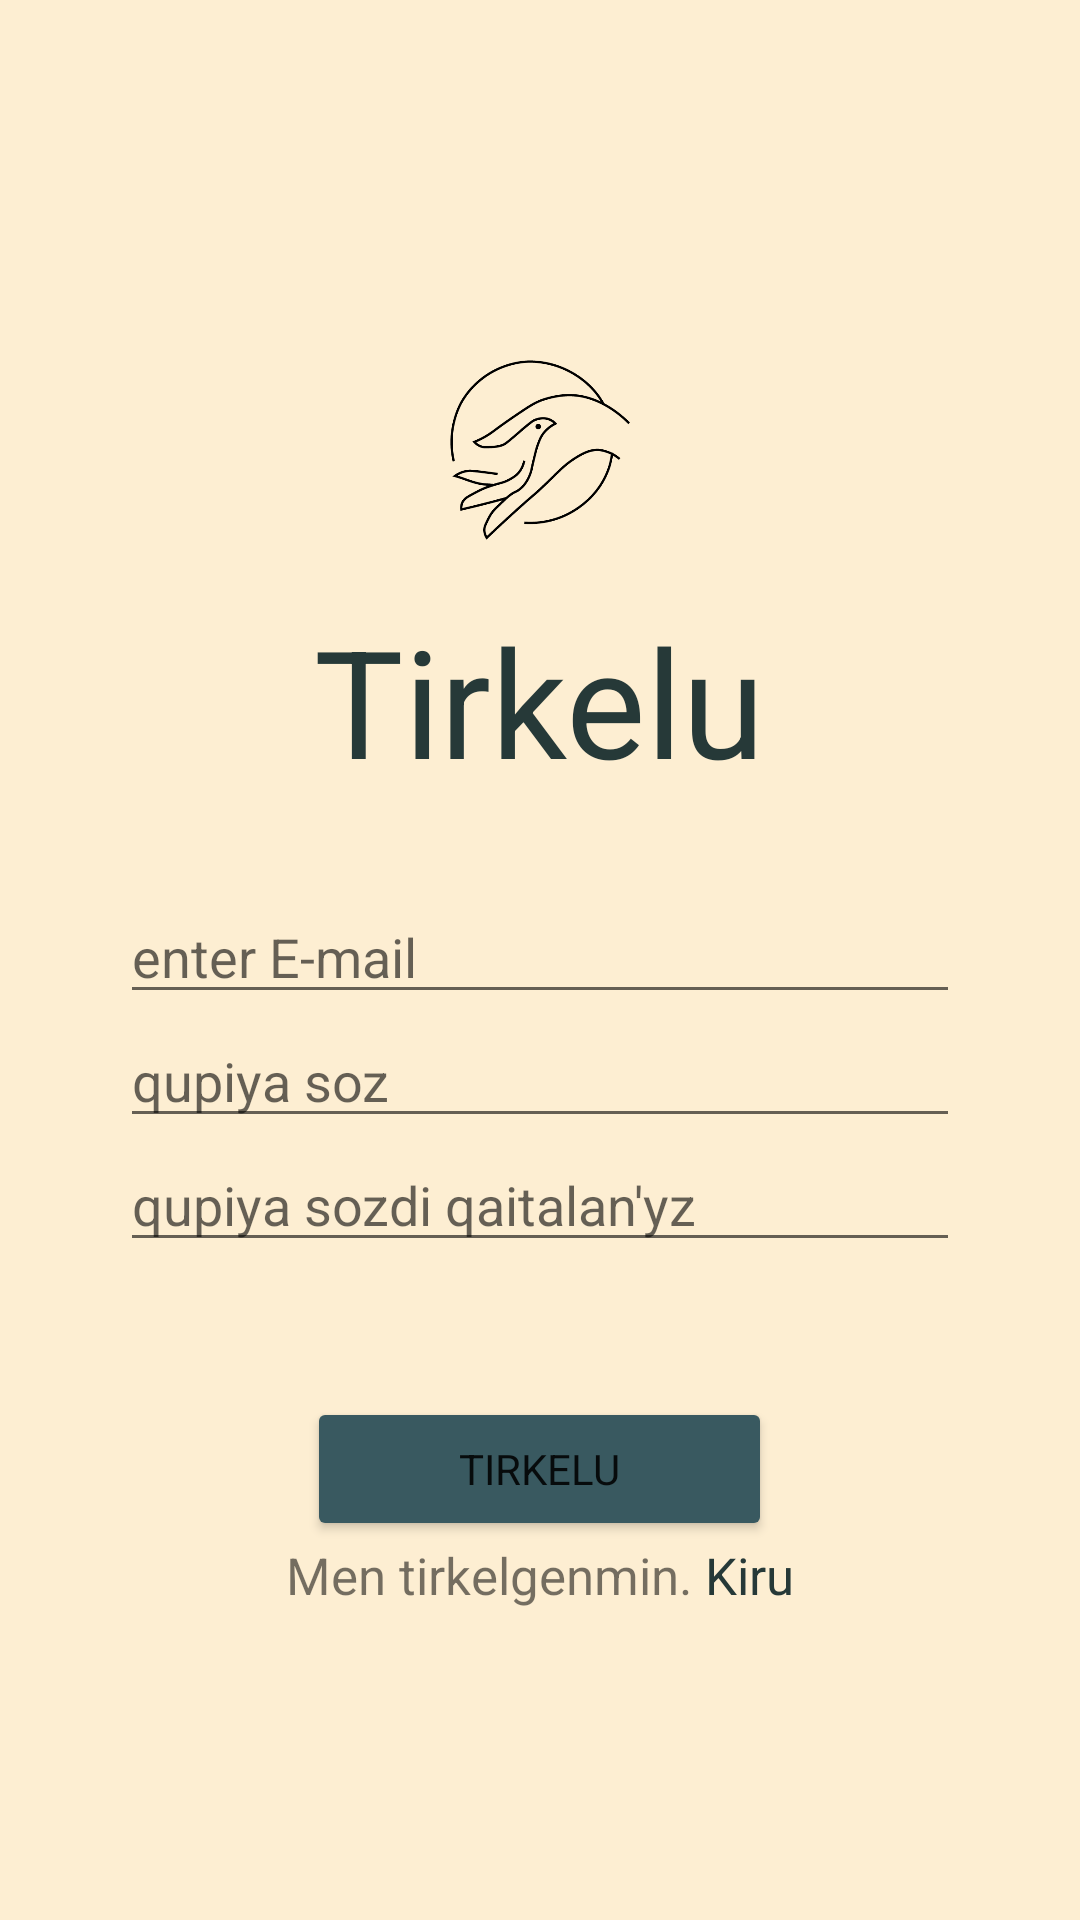

Here is an Android app screen rendered from its layout file. Give the layout XML and the strings, colors and styles it references.
<!-- AndroidManifest.xml: application theme Theme.App_erikti -->
<!-- res/layout/activity_main.xml -->
<?xml version="1.0" encoding="utf-8"?>
<LinearLayout xmlns:android="http://schemas.android.com/apk/res/android"

    xmlns:app="http://schemas.android.com/apk/res-auto"
    xmlns:tools="http://schemas.android.com/tools"
    android:layout_width="match_parent"
    android:layout_height="match_parent"
    android:layout_gravity="center_horizontal"
    android:orientation="vertical"
    tools:context=".MainActivity"
    android:background="#FDEED2"
    >

    <ImageView
        android:layout_width="60dp"
        android:layout_height="60dp"
        android:layout_gravity="center_horizontal"
        android:layout_marginTop="120dp"
        app:srcCompat="@drawable/logogogoogogogogog" />

    <TextView
        android:layout_width="wrap_content"
        android:layout_height="wrap_content"
        android:layout_gravity="center_horizontal"
        android:text="Tirkelu"
        android:layout_marginTop="20dp"
        android:textColor="#263938"
        android:textSize="50sp"
        android:visibility="visible"
        tools:visibility="visible" />

    <EditText
        android:id="@+id/editMail"
        android:layout_width="match_parent"
        android:layout_height="wrap_content"
        android:layout_marginLeft="40dp"
        android:layout_marginTop="30dp"
        android:layout_marginRight="40dp"
        android:ems="10"
        android:hint="enter E-mail"
        android:inputType="textEmailAddress"
        android:visibility="visible"
        tools:visibility="visible" />

    <EditText
        android:id="@+id/editPassword"
        android:layout_width="match_parent"
        android:layout_height="wrap_content"
        android:layout_marginLeft="40dp"
        android:layout_marginRight="40dp"

        android:ems="10"
        android:hint="qupiya soz"
        android:inputType="numberPassword"
        android:visibility="visible" />
    <EditText
        android:id="@+id/editPasswordAgain"
        android:layout_width="match_parent"
        android:layout_height="wrap_content"
        android:layout_marginLeft="40dp"
        android:layout_marginRight="40dp"
        android:ems="10"
        android:hint="qupiya sozdi qaitalan'yz"
        android:inputType="numberPassword"
        android:visibility="visible" />

    <Button
        android:id="@+id/btnTirkelu"
        android:layout_width="155dp"
        android:layout_height="wrap_content"
        android:layout_gravity="center_horizontal"
        android:layout_marginTop="45dp"
        android:backgroundTint="#395960"
        android:text="Tirkelu" />

    <LinearLayout
        android:layout_width="wrap_content"
        android:layout_height="wrap_content"
        android:layout_gravity="center">

        <TextView
            android:layout_width="wrap_content"
            android:layout_height="wrap_content"
            android:layout_gravity="center_horizontal"
            android:text="Men tirkelgenmin. "
            android:textSize="17dp"/>

        <TextView
            android:id="@+id/btnLogin"
            android:layout_width="wrap_content"
            android:layout_height="wrap_content"
            android:layout_gravity="center_horizontal"
            android:text="Kiru"
            android:textSize="17dp"
            android:textColor="#263938" />
    </LinearLayout>

    <LinearLayout
        android:layout_width="match_parent"
        android:layout_height="65dp"
        android:background="#58828A"
        android:layout_marginTop="143dp"
        >
        <ImageButton
            android:id="@+id/btnNews"
            android:layout_width="match_parent"
            android:layout_height="match_parent"
            android:layout_weight="1"
            android:background="#00000000"
            app:srcCompat="@drawable/ic_newss"
            tools:ignore="VectorDrawableCompat" />

        <ImageButton
            android:id="@+id/btnMap"
            android:layout_width="match_parent"
            android:layout_height="match_parent"
            android:layout_weight="1"
            android:background="#00000000"
            app:srcCompat="@drawable/ic_mapp"
            tools:ignore="VectorDrawableCompat"
            android:layout_gravity="center"
            />

        <ImageButton
            android:id="@+id/btnUser"
            android:layout_width="match_parent"
            android:layout_height="match_parent"
            android:layout_weight="1"
            app:srcCompat="@drawable/ic_accc"
            android:backgroundTint="#395960"
            tools:ignore="VectorDrawableCompat" />
    </LinearLayout>


</LinearLayout>
<!-- resources referenced by this layout -->
<resources>
  <!-- drawable ic_mapp (drawable) -->
  <vector xmlns:android="http://schemas.android.com/apk/res/android"
      android:width="28.83dp"
      android:height="41dp"
      android:viewportWidth="28.83"
      android:viewportHeight="41">
    <path
        android:pathData="M14.42,0a14.41,14.41 0,0 0,-12.26 22l11.44,18.44a1.21,1.21 0,0 0,1 0.56h0a1.18,1.18 0,0 0,1 -0.58l11.15,-18.61a14.43,14.43 0,0 0,-12.38 -21.81ZM24.74,20.57 L14.6,37.5L4.2,20.69a12,12 0,1 1,20.54 -0.16Z"
        android:fillColor="#fdeed2"/>
    <path
        android:pathData="M14.42,7.21a7.21,7.21 0,1 0,7.21 7.21h0A7.23,7.23 0,0 0,14.42 7.21ZM14.42,19.21a4.82,4.82 0,1 1,4.81 -4.83h0A4.82,4.82 0,0 1,14.42 19.24Z"
        android:fillColor="#fdeed2"/>
  </vector>
  <!-- drawable ic_newss (drawable) -->
  <vector xmlns:android="http://schemas.android.com/apk/res/android"
      android:width="33.93dp"
      android:height="33.93dp"
      android:viewportWidth="33.93"
      android:viewportHeight="33.93">
    <path
        android:pathData="M28.99,33.93L5.3,33.93a5.31,5.31 0,0 1,-5.3 -5.3L0,3.89A3.89,3.89 0,0 1,3.94 0h17.67a3.89,3.89 0,0 1,3.89 3.89v0.35h4.6A3.9,3.9 0,0 1,33.94 8.12v20.5a5.31,5.31 0,0 1,-4.67 5.26A0.9,0.9 0,0 1,28.99 33.93ZM25.45,6.36v22.27a3.18,3.18 0,0 0,6.36 0L31.81,8.12a1.76,1.76 0,0 0,-1.76 -1.77ZM3.94,2.12a1.77,1.77 0,0 0,-1.77 1.77v24.74a3.18,3.18 0,0 0,3.18 3.18h19.1a5.22,5.22 0,0 1,-1.06 -3.18L23.39,3.89a1.78,1.78 0,0 0,-1.77 -1.77Z"
        android:fillColor="#fdeed2"/>
    <path
        android:pathData="M11.67,12.72h-6.37a1.06,1.06 0,0 1,-1.06 -1.06v-6.36a1.07,1.07 0,0 1,1.06 -1.06h6.37a1.07,1.07 0,0 1,1.06 1.06v6.36A1.06,1.06 0,0 1,11.67 12.72ZM6.36,10.6h4.25v-4.24h-4.25Z"
        android:fillColor="#fdeed2"/>
    <path
        android:pathData="M20.15,7.78h-3.53a1.06,1.06 0,1 1,0 -2.12h3.53a1.06,1.06 0,1 1,0 2.12Z"
        android:fillColor="#fdeed2"/>
    <path
        android:pathData="M20.15,12.02h-3.53a1.06,1.06 0,1 1,0 -2.12h3.53a1.06,1.06 0,0 1,0 2.12Z"
        android:fillColor="#fdeed2"/>
    <path
        android:pathData="M20.15,17.67L5.3,17.67a1.06,1.06 0,1 1,0 -2.12h14.85a1.06,1.06 0,1 1,0 2.12Z"
        android:fillColor="#fdeed2"/>
    <path
        android:pathData="M20.15,22.98L5.3,22.98a1.07,1.07 0,0 1,0 -2.13h14.85a1.07,1.07 0,0 1,0 2.13Z"
        android:fillColor="#fdeed2"/>
    <path
        android:pathData="M20.15,28.28L5.3,28.28a1.06,1.06 0,1 1,0 -2.12h14.85a1.06,1.06 0,1 1,0 2.12Z"
        android:fillColor="#fdeed2"/>
  </vector>
  <style name="Theme.App_erikti" parent="Theme.MaterialComponents.DayNight.DarkActionBar">
          
          <item name="colorPrimary">@color/purple_500</item>
          <item name="colorPrimaryVariant">@color/purple_700</item>
          <item name="colorOnPrimary">@color/white</item>
          
          <item name="colorSecondary">@color/teal_200</item>
          <item name="colorSecondaryVariant">@color/teal_700</item>
          <item name="colorOnSecondary">@color/black</item>
          
          <item name="android:statusBarColor" tools:targetApi="l">?attr/colorPrimaryVariant</item>
          <item name="fontFamily">@font/jacques</item>
          
      </style>
  <!-- not gathered from this repository: default colours our renderer supplied (Android Studio template values) -->
  <color name="purple_500">#FF6200EE</color>
  <color name="purple_700">#FF3700B3</color>
  <color name="teal_200">#FF03DAC5</color>
  <color name="teal_700">#FF018786</color>
  <color name="black">#FF000000</color>
  <color name="white">#FFFFFFFF</color>
</resources>
